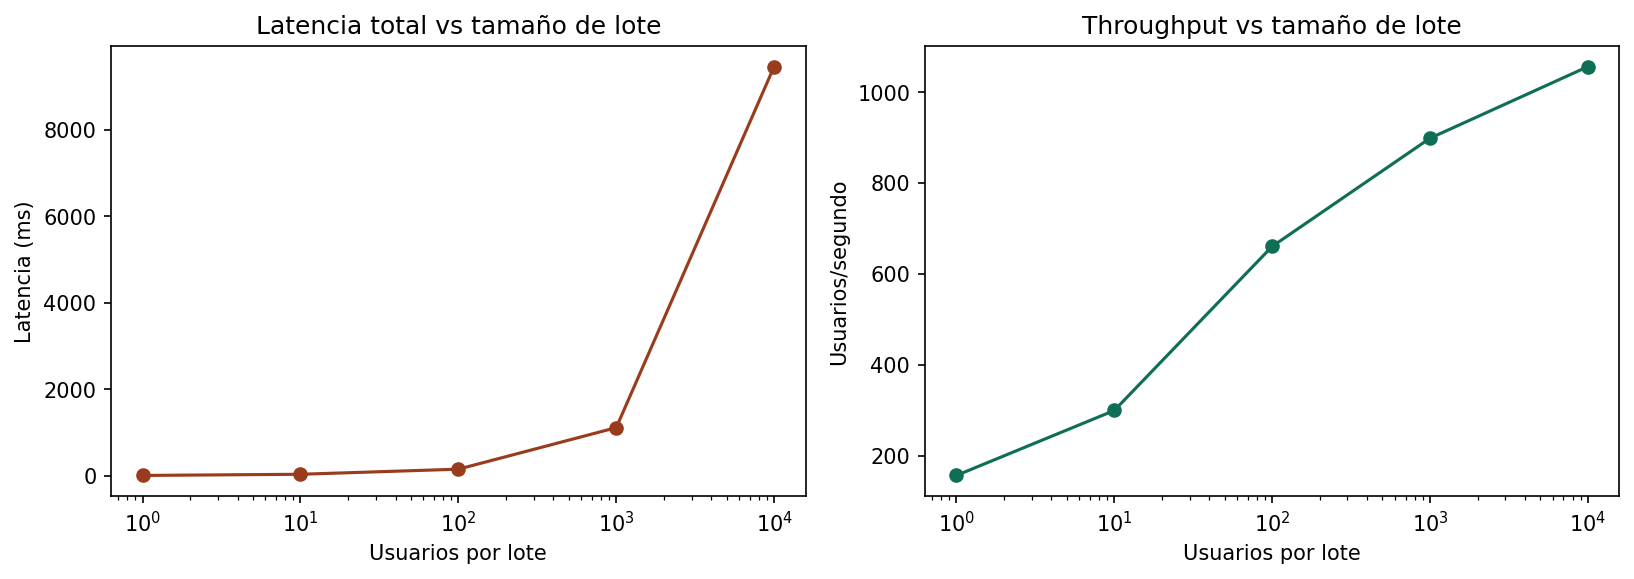

The table this chart was drawn from, first rows:
tamano_lote, latencia_media_s, latencia_media_ms, latencia_por_usuario_ms, throughput_usuarios_por_s
1, 0.006399, 6.399, 6.399, 156.3
10, 0.03342, 33.42, 3.342, 299.3
100, 0.1514, 151.4, 1.514, 660.4
1000, 1.113, 1113, 1.113, 898.7
10000, 9.467, 9467, 0.9467, 1056
